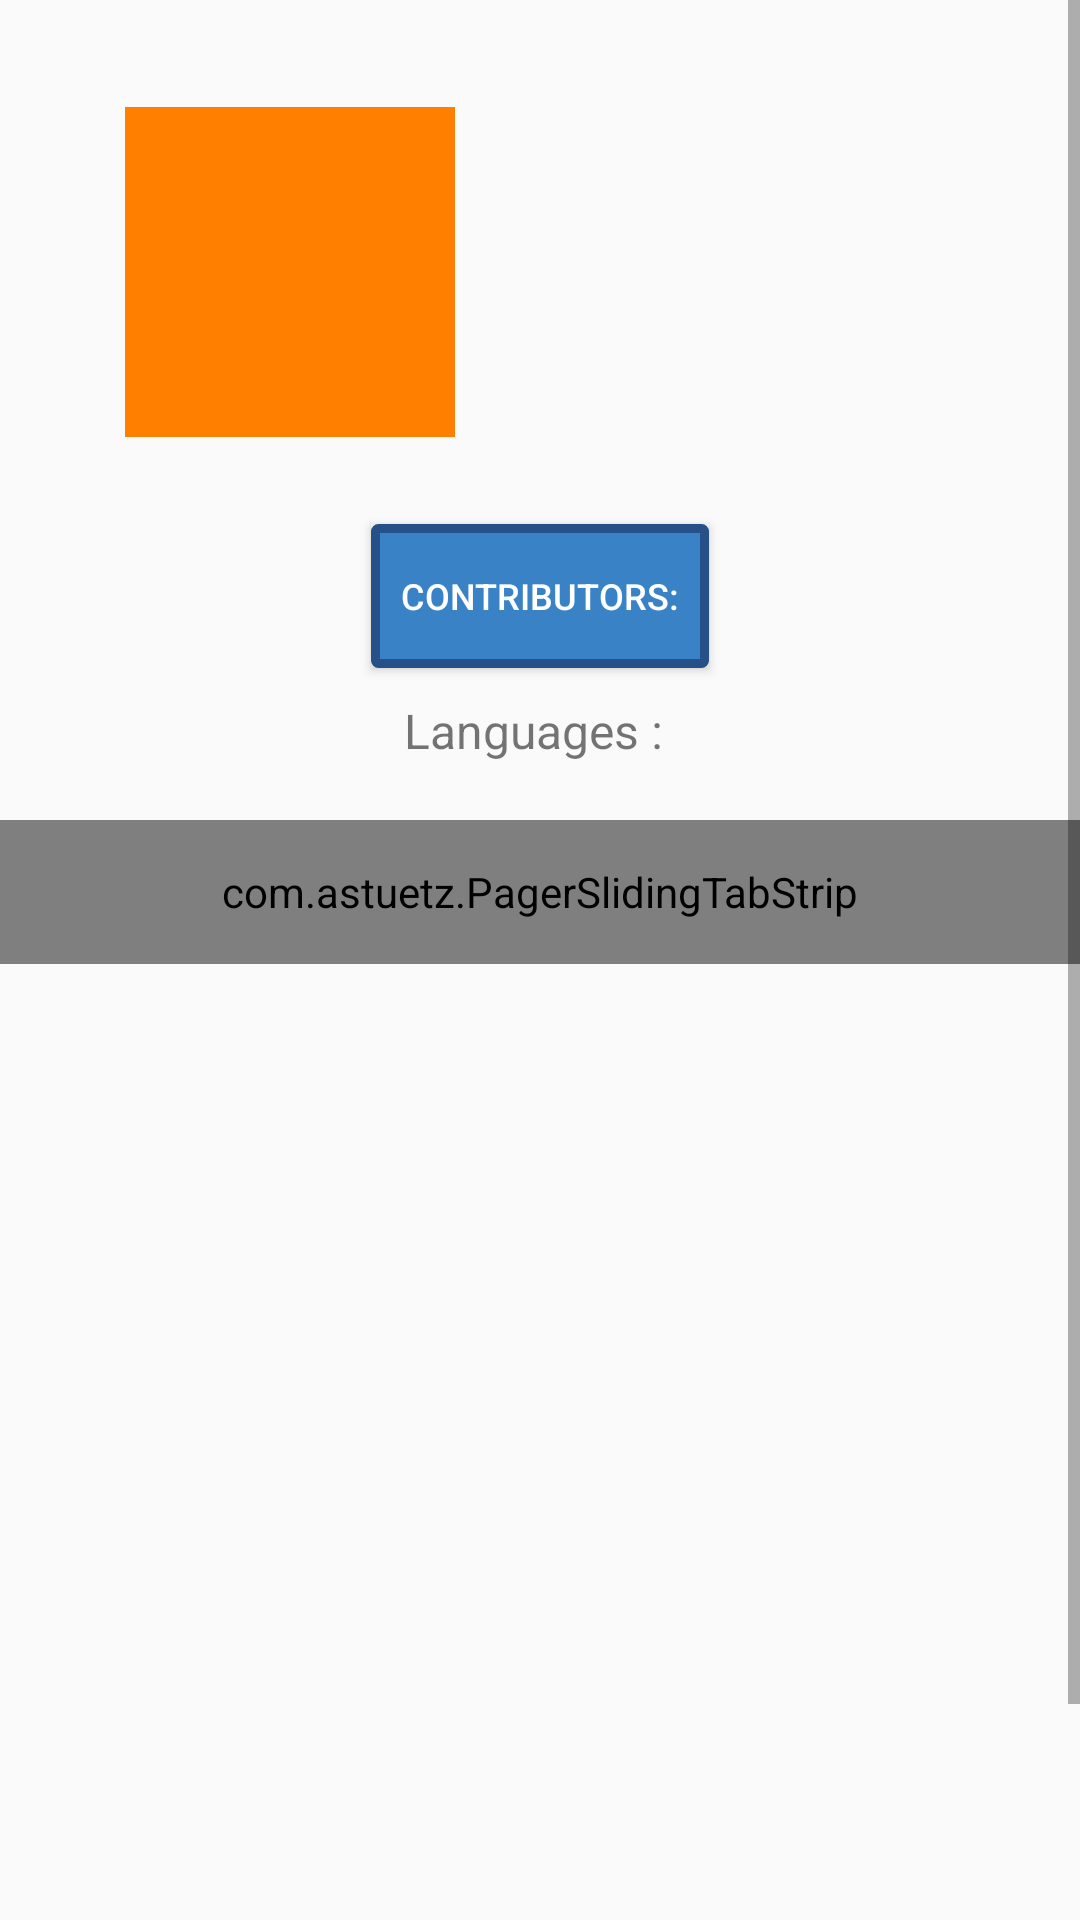

Layout XML and referenced resources for this Android screen:
<!-- AndroidManifest.xml: application theme AppTheme -->
<!-- res/layout/content_repository.xml -->
<?xml version="1.0" encoding="utf-8"?>
<ScrollView xmlns:android="http://schemas.android.com/apk/res/android"
    xmlns:app="http://schemas.android.com/apk/res-auto"
    xmlns:tools="http://schemas.android.com/tools"
    android:layout_width="match_parent"
    android:layout_height="match_parent"
    app:layout_behavior="@string/appbar_scrolling_view_behavior"
    tools:context="com.bojidartodorov.projects.githubbrowserproject.activities.RepositoryActivity"
    tools:showIn="@layout/activity_repository">

    <LinearLayout
        android:layout_width="match_parent"
        android:layout_height="wrap_content"
        android:orientation="vertical">

        <TextView
            android:id="@+id/repositoryName"
            android:layout_width="wrap_content"
            android:layout_height="wrap_content"
            android:layout_gravity="center_horizontal"
            android:textSize="19sp" />

        <LinearLayout
            android:layout_width="match_parent"
            android:layout_height="wrap_content"
            android:layout_marginTop="10dp"
            android:baselineAligned="false"
            android:gravity="center_vertical"
            android:orientation="horizontal"
            android:weightSum="3">

            <LinearLayout
                android:layout_width="wrap_content"
                android:layout_height="wrap_content"
                android:layout_weight="1"
                android:onClick="toUserProfile"
                android:orientation="vertical">

                <ImageView
                    android:id="@+id/avatar"
                    android:layout_width="110dp"
                    android:layout_height="110dp"
                    android:layout_gravity="center_horizontal"
                    android:background="@color/colorOrange"
                    android:contentDescription="@string/userAvatar"
                    android:src="@drawable/no_photo" />

                <TextView
                    android:id="@+id/owner"
                    android:layout_width="match_parent"
                    android:layout_height="wrap_content"
                    android:gravity="center_horizontal"
                    android:paddingBottom="10dp"
                    android:textStyle="bold" />

            </LinearLayout>

            <LinearLayout
                android:layout_width="wrap_content"
                android:layout_height="wrap_content"
                android:layout_weight="1"
                android:orientation="vertical"
                android:weightSum="3">

                <TextView
                    android:id="@+id/commits"
                    android:layout_width="match_parent"
                    android:layout_height="wrap_content"
                    android:gravity="center_horizontal"
                    android:paddingBottom="10dp"
                    android:textStyle="bold" />

                <TextView
                    android:id="@+id/branches"
                    android:layout_width="match_parent"
                    android:layout_height="wrap_content"
                    android:gravity="center_horizontal"
                    android:paddingBottom="10dp"
                    android:textStyle="bold" />

                <TextView
                    android:id="@+id/releases"
                    android:layout_width="match_parent"
                    android:layout_height="wrap_content"
                    android:gravity="center_horizontal"
                    android:textStyle="bold" />

            </LinearLayout>

            <LinearLayout
                android:layout_width="wrap_content"
                android:layout_height="wrap_content"
                android:layout_weight="1"
                android:orientation="vertical"
                android:weightSum="2">

                <TextView
                    android:id="@+id/stars"
                    android:layout_width="match_parent"
                    android:layout_height="wrap_content"
                    android:gravity="center_horizontal"
                    android:paddingBottom="10dp"
                    android:textStyle="bold" />

                <TextView
                    android:id="@+id/forks"
                    android:layout_width="match_parent"
                    android:layout_height="wrap_content"
                    android:gravity="center_horizontal"
                    android:textStyle="bold" />

            </LinearLayout>

        </LinearLayout>

        <Button
            android:id="@+id/contributorsBtn"
            style="?android:attr/buttonStyle"
            android:layout_width="wrap_content"
            android:layout_height="wrap_content"
            android:layout_gravity="center_horizontal"
            android:background="@drawable/buttonshape"
            android:onClick="navigateToUserContributorsSearchScreen"
            android:text="Contributors:"
            android:textColor="#FFFFFF"
            android:textSize="12dp" />

        <TextView
            android:id="@+id/languages"
            android:layout_width="wrap_content"
            android:layout_height="wrap_content"
            android:layout_gravity="center_horizontal"
            android:layout_marginTop="10dp"
            android:lines="2"
            android:maxLines="3"
            android:text="Languages : "
            android:textSize="16dp" />

        <LinearLayout
            android:layout_width="match_parent"
            android:layout_height="match_parent"
            android:orientation="vertical">

            <com.astuetz.PagerSlidingTabStrip
                android:id="@+id/tabs"
                android:layout_width="match_parent"
                android:layout_height="48dp"
                app:pstsShouldExpand="true"
                app:pstsTextAllCaps="true" />

            <android.support.v4.view.ViewPager
                android:id="@+id/viewpager"
                android:layout_width="match_parent"
                android:layout_height="400dp" />

        </LinearLayout>

    </LinearLayout>
</ScrollView>
<!-- res/layout/activity_repository.xml (included above) -->
<?xml version="1.0" encoding="utf-8"?>
<android.support.design.widget.CoordinatorLayout xmlns:android="http://schemas.android.com/apk/res/android"
    xmlns:app="http://schemas.android.com/apk/res-auto"
    xmlns:tools="http://schemas.android.com/tools"
    android:layout_width="match_parent"
    android:layout_height="match_parent"
    android:fitsSystemWindows="true"
    tools:context="com.bojidartodorov.projects.githubbrowserproject.activities.RepositoryActivity">

    <android.support.design.widget.AppBarLayout
        android:layout_width="match_parent"
        android:layout_height="wrap_content"
        android:theme="@style/AppTheme.AppBarOverlay">

        <android.support.v7.widget.Toolbar
            android:id="@+id/toolbar"
            android:layout_width="match_parent"
            android:layout_height="?attr/actionBarSize"
            android:background="?attr/colorPrimary"
            app:popupTheme="@style/AppTheme.PopupOverlay" />

    </android.support.design.widget.AppBarLayout>

    <include layout="@layout/content_repository" />

    <android.support.design.widget.FloatingActionButton
        android:id="@+id/search"
        android:layout_width="wrap_content"
        android:layout_height="wrap_content"
        android:layout_gravity="bottom|end"
        android:layout_margin="@dimen/fab_margin"
        android:src="@drawable/searchicon" />

</android.support.design.widget.CoordinatorLayout>
<!-- resources referenced by this layout -->
<resources>
  <color name="colorOrange">#FF7F00</color>
  <!-- drawable buttonshape (drawable) -->
  <?xml version="1.0" encoding="utf-8" ?>
  <selector xmlns:android="http://schemas.android.com/apk/res/android">
      <item android:state_pressed="true" >
          <shape>
              <solid
                  android:color="#6599C6" />
              <stroke
                  android:width="3dp"
                  android:color="#265087" />
              <corners
                  android:radius="1dp" />
              <padding
                  android:left="10dp"
                  android:top="10dp"
                  android:right="10dp"
                  android:bottom="10dp" />
          </shape>
      </item>
      <item>
          <shape>
              <solid
                  android:color="#3982C6" />
              <stroke
                  android:width="3dp"
                  android:color="#265087" />
              <corners
                  android:radius="1dp" />
              <padding
                  android:left="10dp"
                  android:top="10dp"
                  android:right="10dp"
                  android:bottom="10dp" />
          </shape>
      </item>
  </selector>
  <string name="userAvatar">UserAvatar</string>
  <style name="AppTheme.AppBarOverlay" parent="ThemeOverlay.AppCompat.Dark.ActionBar" />
  <style name="AppTheme.PopupOverlay" parent="ThemeOverlay.AppCompat.Light" />
  <style name="AppTheme" parent="Theme.AppCompat.Light.DarkActionBar">
          
          <item name="colorPrimary">@color/colorOrange</item>
          <item name="colorPrimaryDark">@color/colorPrimaryDark</item>
          <item name="colorAccent">@color/colorOrange</item>
      </style>
  <color name="colorPrimaryDark">#303F9F</color>
</resources>
